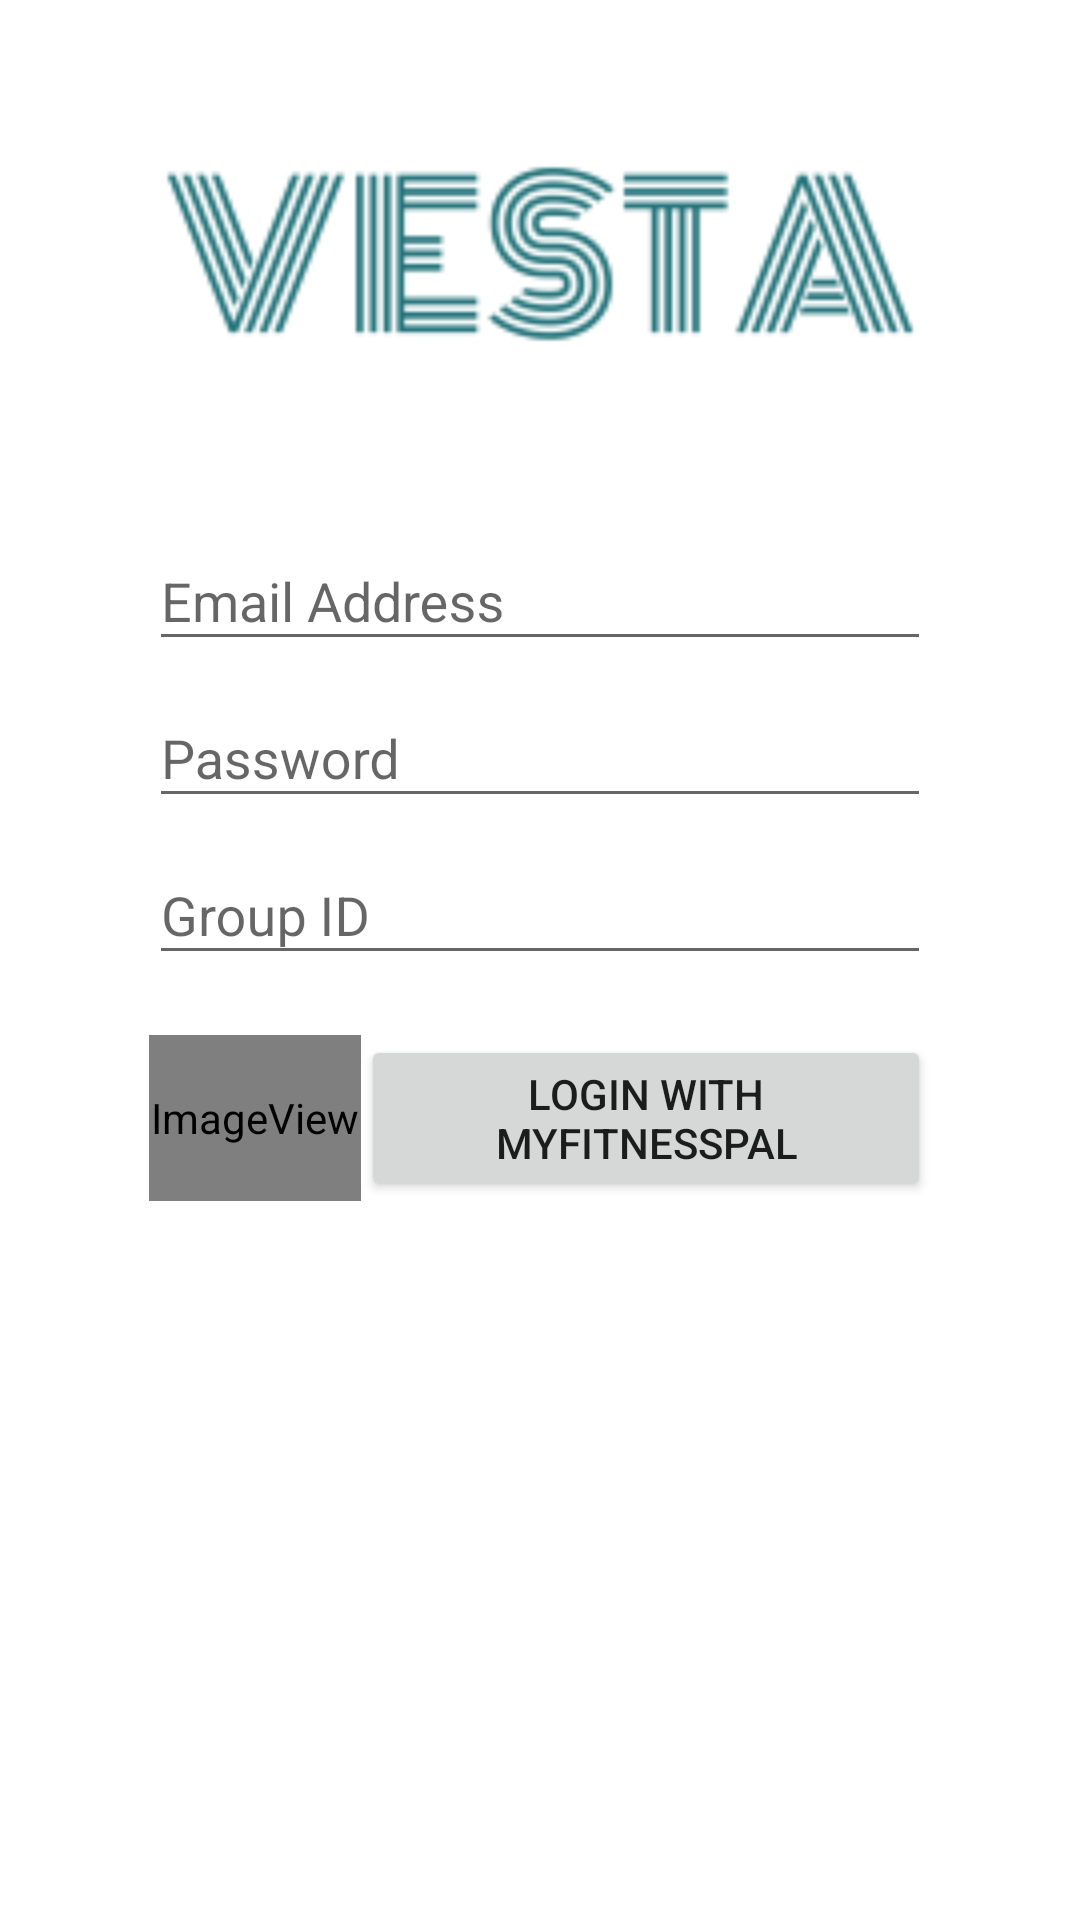

Here is an Android app screen rendered from its layout file. Give the layout XML and the strings, colors and styles it references.
<!-- AndroidManifest.xml: application theme Theme.AppCompat.Light.NoActionBar -->
<!-- res/layout/activity_login.xml -->
<?xml version="1.0" encoding="utf-8"?>
<LinearLayout xmlns:android="http://schemas.android.com/apk/res/android"
    xmlns:app="http://schemas.android.com/apk/res-auto"
    xmlns:tools="http://schemas.android.com/tools"
    android:layout_width="match_parent"
    android:layout_height="match_parent"
    android:background="#FFFFFF"
    android:gravity="center_horizontal"
    android:orientation="vertical"
    android:paddingBottom="@dimen/activity_vertical_margin"
    android:paddingLeft="@dimen/activity_horizontal_margin"
    android:paddingRight="@dimen/activity_horizontal_margin"
    android:paddingTop="@dimen/activity_vertical_margin"
    tools:context=".LoginActivity">

    

    <ProgressBar
        android:id="@+id/login_progress"
        style="?android:attr/progressBarStyleLarge"
        android:layout_width="wrap_content"
        android:layout_height="wrap_content"
        android:layout_marginBottom="8dp"
        android:visibility="gone" />

    <ImageView
        android:id="@+id/imageView"
        android:layout_width="match_parent"
        android:layout_height="wrap_content"
        android:layout_marginTop="30dp"
        android:scaleX="4"
        android:scaleY="4"
        app:srcCompat="@mipmap/ic_white" />

    <ScrollView
        android:id="@+id/login_form"
        android:layout_width="match_parent"
        android:layout_height="match_parent"
        android:layout_marginTop="30dp">

        <LinearLayout
            android:id="@+id/email_login_form"
            android:layout_width="match_parent"
            android:layout_height="wrap_content"
            android:orientation="vertical">

            <android.support.design.widget.TextInputLayout
                android:layout_width="match_parent"
                android:layout_height="wrap_content">

                <AutoCompleteTextView
                    android:id="@+id/email"
                    android:layout_width="match_parent"
                    android:layout_height="wrap_content"
                    android:layout_marginLeft="50dp"
                    android:layout_marginRight="50dp"
                    android:hint="Email Address"
                    android:inputType="textEmailAddress"
                    android:maxLines="1"
                    android:outlineAmbientShadowColor="#FFFFFF"
                    android:outlineSpotShadowColor="#FFFFFF"
                    android:shadowColor="#FFFFFF"
                    android:singleLine="true"
                    android:textColor="#000000"
                    android:textColorHighlight="#000000"
                    android:textColorHint="#16711935" />

            </android.support.design.widget.TextInputLayout>

            <android.support.design.widget.TextInputLayout
                android:layout_width="match_parent"
                android:layout_height="wrap_content">

                <EditText
                    android:id="@+id/password"
                    android:layout_width="match_parent"
                    android:layout_height="wrap_content"
                    android:layout_marginLeft="50dp"
                    android:layout_marginRight="50dp"
                    android:hint="Password"
                    android:imeActionId="6"
                    android:imeActionLabel="@string/action_sign_in_short"
                    android:imeOptions="actionUnspecified"
                    android:inputType="textPassword"
                    android:maxLines="1"
                    android:outlineAmbientShadowColor="#FFFFFF"
                    android:outlineSpotShadowColor="#FFFFFF"
                    android:shadowColor="#FFFFFF"
                    android:singleLine="true"
                    android:textColor="#000000"
                    android:textColorHighlight="#000000"
                    android:textColorHint="#16711935" />

            </android.support.design.widget.TextInputLayout>

            <android.support.design.widget.TextInputLayout
                android:layout_width="match_parent"
                android:layout_height="match_parent">

                <EditText
                    android:id="@+id/groupId"
                    android:layout_width="match_parent"
                    android:layout_height="wrap_content"
                    android:layout_marginLeft="50dp"
                    android:layout_marginRight="50dp"
                    android:layout_weight="1"
                    android:hint="Group ID"
                    android:maxLines="1"
                    android:outlineAmbientShadowColor="#FFFFFF"
                    android:outlineSpotShadowColor="#FFFFFF"
                    android:shadowColor="#FFFFFF"
                    android:singleLine="true"
                    android:textColor="#000000"
                    android:textColorHighlight="#000000"
                    android:textColorHint="#16711935" />
            </android.support.design.widget.TextInputLayout>

            <LinearLayout
                android:layout_width="match_parent"
                android:layout_height="match_parent"
                android:orientation="horizontal">

                <ImageView
                    android:id="@+id/myfplogo"
                    android:layout_width="191dp"
                    android:layout_height="match_parent"
                    android:layout_marginLeft="50dp"
                    android:layout_marginTop="20dp"
                    android:layout_weight="1"
                    app:srcCompat="@mipmap/ic_myfp" />

                <Button
                    android:id="@+id/button"
                    android:layout_width="match_parent"
                    android:layout_height="wrap_content"
                    android:layout_marginRight="50dp"
                    android:layout_marginTop="20dp"
                    android:layout_weight="1"
                    android:text="Login with MyFitnessPal" />
            </LinearLayout>

        </LinearLayout>
    </ScrollView>

</LinearLayout>
<!-- resources referenced by this layout -->
<resources>
  <!-- mipmap ic_myfp (mipmap-anydpi-v26) -->
  <?xml version="1.0" encoding="utf-8"?>
  <adaptive-icon xmlns:android="http://schemas.android.com/apk/res/android">
      <background android:drawable="@color/ic_myfp_bg"/>
      <foreground android:drawable="@mipmap/ic_myfp_fg"/>
  </adaptive-icon>
  <!-- mipmap ic_white: png bitmap (mipmap-hdpi, 3083 bytes) -->
  <string name="action_sign_in_short">Sign in</string>
  <color name="ic_myfp_bg">#FFFFFF</color>
</resources>
